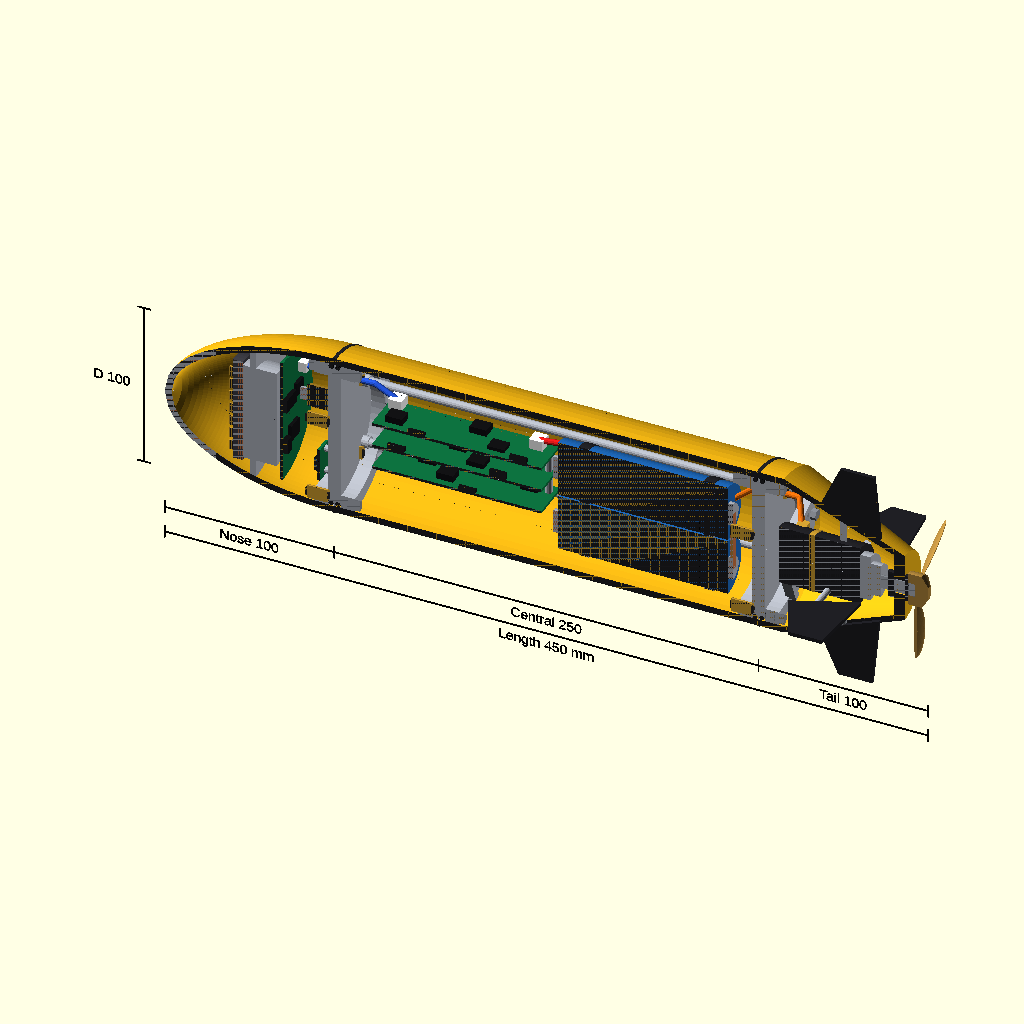
Cell 1 — every parameter at its default value.
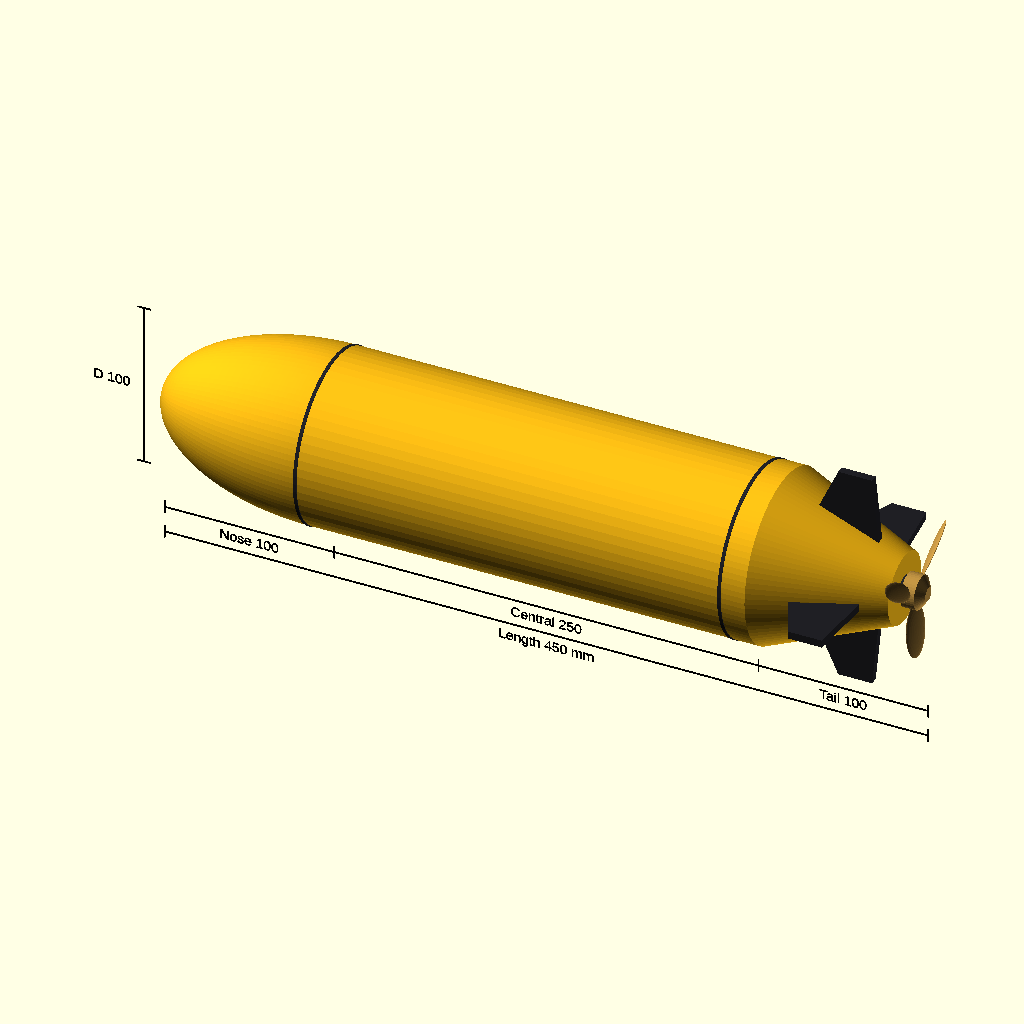
Cell 2: cutaway_mode = 2 (everything else at default).
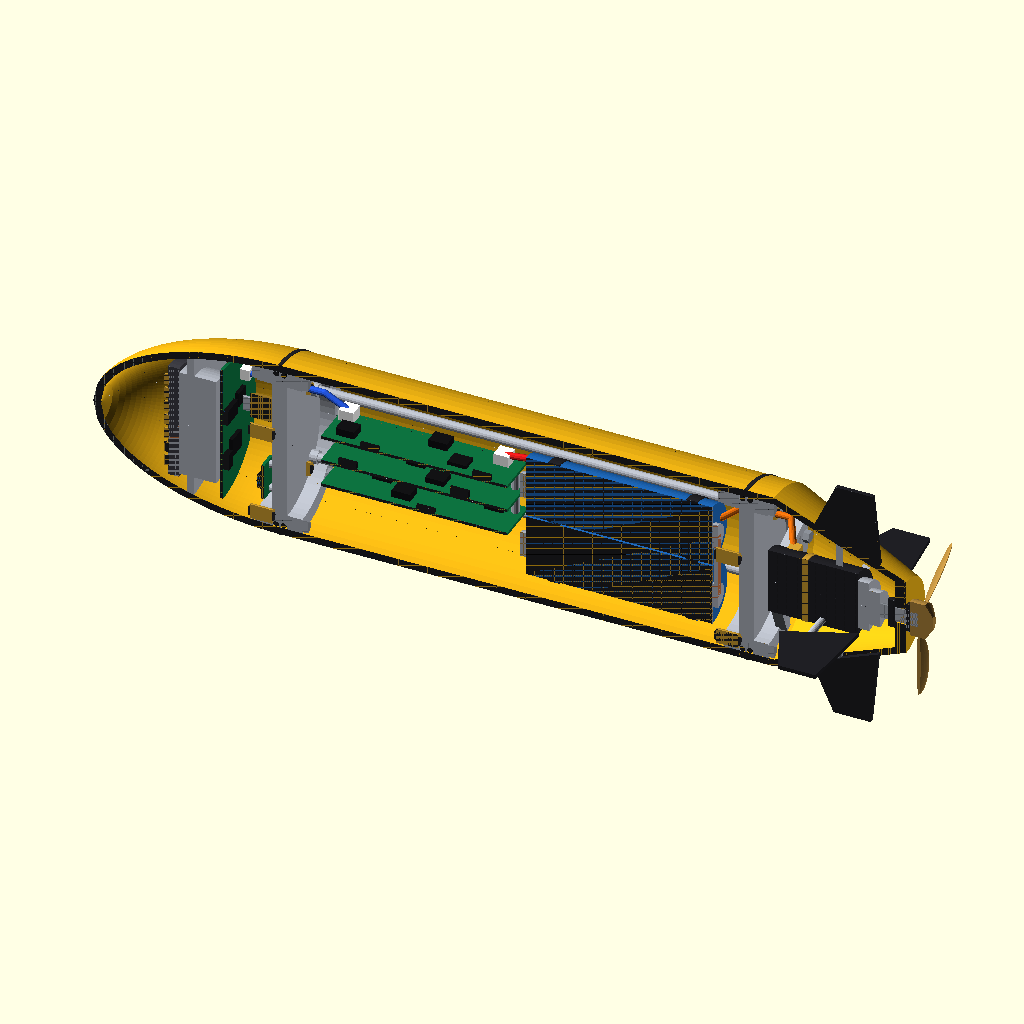
Cell 3 — show_dimensions set to 2, the other parameters unchanged.
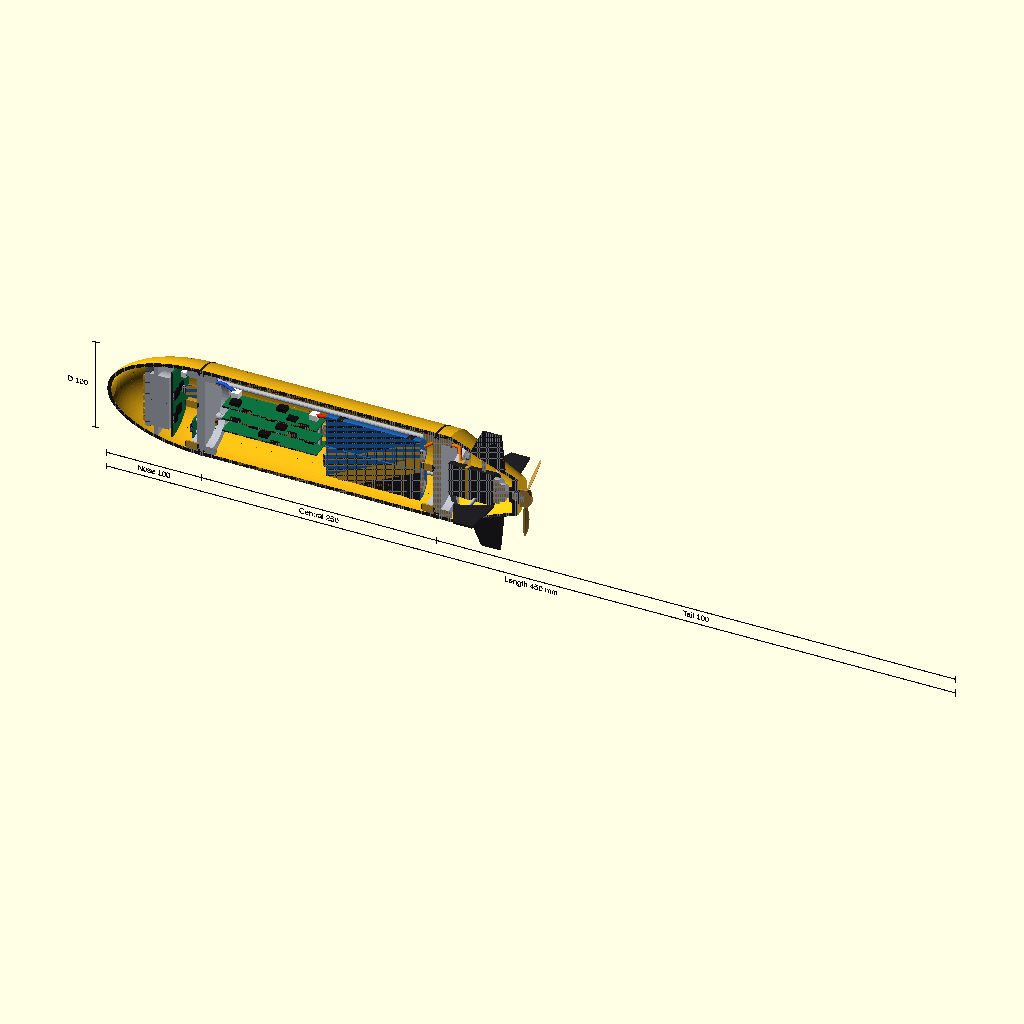
Cell 4: the same model with L = 900.
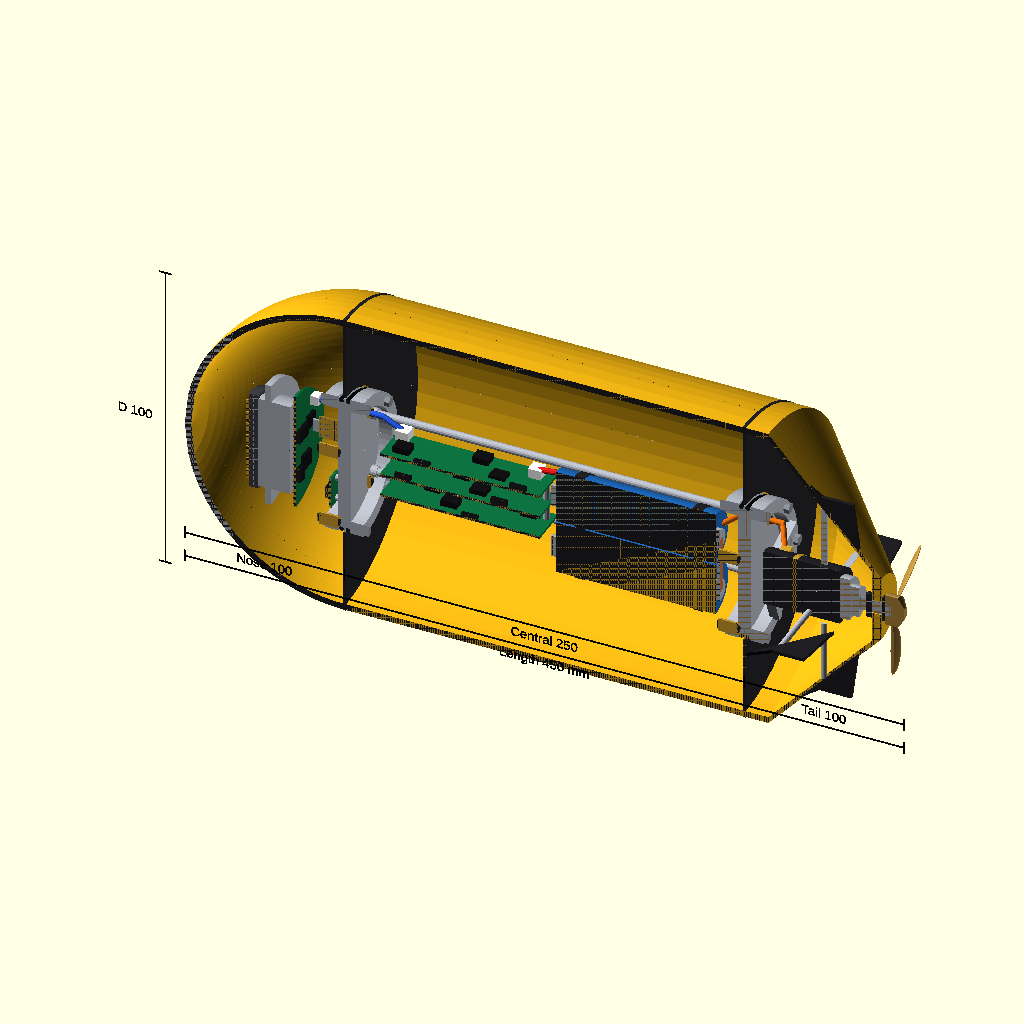
Cell 5: the same model with D = 200.
The same orthographic view direction (rotation 55°, 0°, 25°; colour scheme Cornfield) for every cell, with the view re-fitted per cell, so scale and position can differ between cells.
OpenSCAD source file AUV_Sonar_Payload_HalfCut.scad:
// =====================================================================
//  AUV SONAR PAYLOAD  -  MODEL 2 : LONGITUDINAL HALF CUT (interior view)
//  Envelope: length 450 mm | diameter 100 mm | nose 100 | central 250 | tail 100
//  Axis along +X: x = 0 at the nose tip, x = 450 at the propeller hub end.
//  The y < 0 half is removed; look at the cut face from the -Y side.
//  F5 = quick preview, F6 = full render (then Export STL/3MF).
// =====================================================================

// ---------------- CONTROLS ----------------
cutaway_mode    = 1;   // 1 = longitudinal half cut, 0 = closed hull
explode         = 0;   // exploded view spacing (mm per step). 0 = assembled, try 25
show_dimensions = 1;   // 1 = draw basic dimension labels

// default camera: straight side view onto the cut face
$vpr = [90, 0, 0];
$vpt = [225, 0, 0];
$vpd = 850;

// =====================================================================
//  MODEL BODY  (identical in both files - only the controls above differ)
// =====================================================================

// ---------- Nominal envelope (mm) ----------
L        = 450;                 // overall length
D        = 100;                 // hull diameter
R        = D/2;
nose_len = 100;
mid_len  = 250;
tail_len = 100;
wall     = 4;                   // hull wall thickness
x_j1     = nose_len;            // nose / central joint  (x = 100)
x_j2     = nose_len + mid_len;  // central / tail joint  (x = 350)

// ---------- Derived details ----------
win_len          = 30;          // acoustic window length from nose tip
tail_taper_start = x_j2 + 15;   // tail cone starts tapering (x = 365)
tail_end         = 436;         // aft face of tail cap (propeller sits behind it, ends at x = 450)
tail_end_r       = 21;          // tail cap radius

// ---------- Colours ----------
c_hull   = [0.96, 0.72, 0.08];
c_window = [0.10, 0.14, 0.18, 0.70];
c_metal  = [0.72, 0.74, 0.78];
c_steel  = [0.55, 0.57, 0.60];
c_dark   = [0.14, 0.14, 0.16];
c_pcb    = [0.05, 0.45, 0.25];
c_chip   = [0.07, 0.07, 0.08];
c_batt   = [0.12, 0.42, 0.75];
c_brass  = [0.85, 0.65, 0.20];
c_copper = [0.80, 0.45, 0.25];
c_oring  = [0.02, 0.02, 0.02];
c_fin    = [0.12, 0.12, 0.14];
c_prop   = [0.72, 0.55, 0.25];
c_red    = [0.85, 0.10, 0.10];
c_blue   = [0.15, 0.35, 0.90];
c_orange = [0.95, 0.45, 0.05];

// =====================================================================
//  HELPERS  (all parts are built along the +X axis)
// =====================================================================
module cyl_x(x0, len, d, fn = 64)
    translate([x0, 0, 0]) rotate([0, 90, 0]) cylinder(h = len, d = d, $fn = fn);

module tube_x(x0, len, od, id, fn = 64)
    difference() {
        cyl_x(x0, len, od, fn);
        cyl_x(x0 - 0.1, len + 0.2, id, fn);
    }

// revolve a [radius, x] profile around the X axis
module revolve_x(pts, fn = 96)
    rotate([0, 90, 0]) rotate_extrude($fn = fn) polygon(pts);

module oring(x, r, cord = 3)
    translate([x, 0, 0]) rotate([0, 90, 0])
        rotate_extrude($fn = 64) translate([r, 0]) circle(d = cord, $fn = 16);

// cable = chain of hulled spheres through a list of 3D points
module cable(p, d = 3.5)
    for (i = [0 : len(p) - 2])
        hull() {
            translate(p[i])     sphere(d = d, $fn = 12);
            translate(p[i + 1]) sphere(d = d, $fn = 12);
        }

// Half-space clip: keeps y >= y0 when cutaway_mode == 1 (cut face on the XZ plane).
// y0 is a hair-thin (<0.06 mm) offset derived from the part colour, so parts of
// different colours never share exactly the same cut plane (avoids preview z-fighting).
function cut_y(c) = 0.06 * (((c[0] * 3.1 + c[1] * 5.7 + c[2] * 8.3) * 97) % 1);

module cut_half(y0 = 0) translate([-300, -300 + y0, -300]) cube([1200, 300, 600]);

module clip(y0 = 0) {
    if (cutaway_mode == 1) difference() { union() children(); cut_half(y0); }
    else children();
}

// part colour + clip: the colour sits OUTSIDE the difference so cut faces keep the part colour
module pc(c) color(c) clip(cut_y(c)) children();

// slide a sub-assembly along X for the exploded view
module ex(k) translate([explode * k, 0, 0]) children();

// =====================================================================
//  NOSE SECTION  (x = 0 .. 100)
// =====================================================================
NN = 48;
function nose_out(x) = R * sqrt(max(0, 1 - pow((nose_len - x) / nose_len, 2)));
function nose_in(x)  = let(a = nose_len - wall, b = R - wall, u = (nose_len - x) / a)
                       (u >= 1) ? 0 : b * sqrt(1 - u * u);

nose_outer_pts = concat(
    [for (i = [0 : NN]) let(x = nose_len * i / NN) [nose_out(x), x]],
    [[0, nose_len]]
);
nose_inner_pts = concat(
    [for (i = [0 : NN]) let(x = wall + (nose_len - wall) * i / NN) [nose_in(x), x]],
    [[R - wall, nose_len + 1], [0, nose_len + 1]]
);

module nose_shell_full()
    difference() {
        revolve_x(nose_outer_pts);
        revolve_x(nose_inner_pts);
    }

module acoustic_window()
    pc(c_window)
        intersection() {
            nose_shell_full();
            cyl_x(-1, win_len + 1, D + 2);
        }

module transducer() {
    // piezo element array (front of the transducer)
    pc(c_brass)
        for (iy = [-3 : 3], iz = [-3 : 3])
            if (sqrt(iy * iy + iz * iz) * 8 <= 27)
                translate([38, iy * 8, iz * 8]) rotate([0, 90, 0]) cylinder(d = 6, h = 2.5, $fn = 20);
    pc([0.25, 0.25, 0.28]) cyl_x(40, 6, 64);     // face plate   x 40..46
    pc(c_metal)            cyl_x(46, 20, 60);    // housing      x 46..66
    pc(c_dark)                                    // standoffs    x 66..68
        for (sy = [-1, 1], sz = [-1, 1])
            translate([66, sy * 20, sz * 20]) rotate([0, 90, 0]) cylinder(d = 4, h = 2, $fn = 12);
}

module sonar_pcb() {
    pc(c_pcb) cyl_x(68, 1.6, 76);                 // round processing board
    // components on the aft face: [y, z, size_y, size_z, height]
    pc(c_chip)
        for (c = [[-18, -12, 12, 10, 2.5], [-2, -16, 14, 9, 3], [12, -12, 10, 10, 2],
                  [-18,   8,  9, 14, 3],   [4,  10, 16, 8, 2.5], [18,  12,  8,  8, 2]])
            translate([69.6, c[0] - c[2] / 2, c[1] - c[3] / 2]) cube([c[4], c[2], c[3]]);
    pc([1, 1, 1]) translate([69.6, 19, 21]) cube([5, 6, 6]);   // harness connector
}

module nose_harness()
    pc(c_blue) cable([[74, 22, 24], [84, 22, 24], [97, 22, 24]], 3.5);

module nose_section() {
    pc(c_hull)  difference() { nose_shell_full(); cyl_x(-1, win_len + 1, D + 2); }
    pc(c_metal) tube_x(x_j1 - 12, 8, 92.5, 76);   // nose flange    x 88..96
    pc(c_dark)  tube_x(x_j1 - 1, 2, D + 0.8, 94); // seam band at joint 1
    pc(c_metal) tube_x(50, 4, 82, 60);            // transducer mounting collar
    transducer();
    sonar_pcb();
    nose_harness();
}

// =====================================================================
//  BULKHEADS (pressure), O-RINGS, PENETRATORS, FASTENER CIRCLES
// =====================================================================
module bulkhead(xb) {
    // 8 mm plate with two radial O-ring grooves
    pc(c_metal)
        difference() {
            cyl_x(xb, 8, 92);
            for (gx = [xb + 2, xb + 6])
                difference() { cyl_x(gx - 1.6, 3.2, 92.2); cyl_x(gx - 1.7, 3.4, 86); }
        }
    pc(c_oring) for (gx = [xb + 2, xb + 6]) oring(gx, 44.5, 3);
    // cable penetrators
    for (sy = [-1, 1], sz = [-1, 1])
        translate([0, sy * 22, sz * 24]) {
            pc(c_brass) cyl_x(xb - 2, 12, 8, 24);
            pc(c_dark)  { cyl_x(xb - 2.8, 0.8, 5, 24); cyl_x(xb + 10, 0.8, 5, 24); }
        }
}

// ring of 8 bolts on a 84 mm bolt circle; head at xh, 24 mm shank, nut behind
module bolt_ring(xh)
    pc(c_steel)
        for (k = [0 : 7])
            rotate([k * 45, 0, 0]) translate([0, 0, 42]) {
                cyl_x(xh,      3,    6.5, 6);
                cyl_x(xh + 3,  24,   4,   16);
                cyl_x(xh + 27, 3.2,  6.5, 6);
            }

module imu() {
    // board on stand-offs, forward face of the forward bulkhead
    translate([0, 0, -22]) {
        pc(c_pcb)   translate([90, -10, -10]) cube([1.6, 20, 20]);
        pc(c_chip)  translate([88, -4, -4])   cube([2, 8, 8]);
        pc(c_metal) for (sy = [-1, 1], sz = [-1, 1])
            translate([91.6, sy * 7, sz * 7]) rotate([0, 90, 0]) cylinder(d = 4, h = 4.4, $fn = 12);
    }
}

module pressure_sensor()
    translate([0, 0, 22]) {
        pc(c_brass) cyl_x(84, 12, 14, 6);     // hex body
        pc(c_metal) cyl_x(80, 4, 8, 24);      // sensing port
    }

module fwd_bulkhead_group() {
    bulkhead(x_j1 - 4);        // x 96..104
    bolt_ring(x_j1 - 15);      // head x 85, nut x 112
    imu();
    pressure_sensor();
}

module aft_bulkhead_group() {
    bulkhead(x_j2 - 4);        // x 346..354
    bolt_ring(x_j2 - 15);      // head x 335, nut x 362
}

// =====================================================================
//  CENTRAL SECTION  (x = 100 .. 350)
// =====================================================================
module electronics_stack() {
    // three boards, 14 mm pitch
    for (i = [0 : 2]) {
        z0 = (i - 1) * 14;
        pc(c_pcb) translate([122, -24, z0 - 0.8]) cube([100, 48, 1.6]);
        pc(c_chip)
            for (j = [0 : 5])
                translate([128 + j * 15 + (i % 2) * 3, -16 + ((j * 7 + i * 5) % 4) * 10, z0 + 0.8])
                    cube([10, 8, 2 + (j + i) % 3]);
    }
    // stand-offs between boards
    pc(c_metal)
        for (i = [0 : 1], sx = [126, 218], sy = [-18, 18])
            translate([sx, sy, (i - 1) * 14 + 0.8]) cylinder(d = 4, h = 12.4, $fn = 12);
    // connectors on the top board
    pc([1, 1, 1]) translate([124, 16, 14.8]) cube([8, 8, 6]);   // sonar harness
    pc([1, 1, 1]) translate([208, 14, 14.8]) cube([8, 8, 6]);   // battery power
}

module battery_module(z0)
    translate([0, 0, z0]) {
        pc(c_batt)  cyl_x(232, 100, 34);
        pc(c_dark)  for (bx = [244, 318]) cyl_x(bx, 6, 35.4);   // straps
        pc(c_metal) { cyl_x(229, 3, 14, 24); cyl_x(332, 3, 14, 24); }   // terminals
    }

module battery_bay() {
    battery_module(-17.5);
    battery_module( 17.5);
    pc(c_copper) translate([333, -3, -18]) cube([2, 6, 36]);    // series bus bar
}

module rails()
    pc(c_metal)
        for (sy = [-1, 1], sz = [-1, 1])
            translate([0, sy * 28, sz * 20]) {
                cyl_x(104, 242, 5, 16);
                cyl_x(104, 4, 7, 16);
                cyl_x(342, 4, 7, 16);
            }

module central_cables() {
    pc(c_blue)   cable([[104, 22, 24], [114, 22, 24], [128, 20, 18.9]], 3.5);   // sonar -> stack
    pc(c_red)    cable([[232, 10, 22], [226, 16, 22], [212, 18, 18.9]], 3.5);   // battery -> stack
    pc(c_orange) cable([[332, 10, 22], [340, 22, 24], [346, 22, 24]], 3.5);     // battery -> motor
}

module central_section() {
    pc(c_hull)  tube_x(x_j1, mid_len, D, D - 2 * wall);
    pc(c_metal) tube_x(x_j1 + 4, 8, 92.5, 76);        // fwd tube flange  x 104..112
    pc(c_metal) tube_x(x_j2 - 12, 8, 92.5, 76);       // aft tube flange  x 338..346
    pc(c_dark)  tube_x(x_j2 - 1, 2, D + 0.8, 94);     // seam band at joint 2
    electronics_stack();
    battery_bay();
    rails();
    central_cables();
}

// =====================================================================
//  TAIL / PROPULSION SECTION  (x = 350 .. 450)
// =====================================================================
function tail_r(x) = (x <= tail_taper_start) ? R
                   : R - (x - tail_taper_start) * (R - tail_end_r) / (tail_end - tail_taper_start);

tail_pts = [
    [R, x_j2], [R, tail_taper_start], [tail_end_r, tail_end],
    [0, tail_end], [0, tail_end - 6],
    [tail_r(tail_end - 6) - wall, tail_end - 6],
    [R - wall, tail_taper_start], [R - wall, x_j2]
];

module motor() {
    pc(c_dark)  cyl_x(362, 48, 36);                   // motor housing  x 362..410
    pc(c_brass) cyl_x(380, 3, 36.8);                  // winding band
    pc(c_metal) { cyl_x(410, 6, 28); cyl_x(416, 6, 20); }   // end bell + bearing boss
    pc(c_steel) cyl_x(416, 26, 8, 24);                // shaft  x 416..442
    pc(c_dark)  { cyl_x(426, 4, 16, 32); cyl_x(436, 2, 16, 32); }   // shaft seals
    pc(c_brass) translate([368, 8, 10]) cube([6, 6, 6]);            // terminal block
    // motor mount spider (4 arms) to the tail flange
    pc(c_metal)
        for (a = [22.5 : 90 : 292.5])
            rotate([a, 0, 0]) translate([360, -2, 16]) cube([6, 4, 23.5]);
}

// cruciform control fins
fin_x0 = 386; fin_c = 36; fin_sweep = 12; fin_tipc = 20; fin_tip_r = 66; fin_t = 4.5;
module fin() {
    pc(c_fin)
        rotate([90, 0, 0]) linear_extrude(height = fin_t, center = true)
            polygon([[fin_x0,                   tail_r(fin_x0) - 2],
                     [fin_x0 + fin_c,           tail_r(fin_x0 + fin_c) - 2],
                     [fin_x0 + fin_sweep + fin_tipc, fin_tip_r],
                     [fin_x0 + fin_sweep,       fin_tip_r]]);
    pc(c_metal) translate([fin_x0 + 14, 0, 20]) cylinder(d = 4, h = fin_tip_r - 28, $fn = 20);  // pivot shaft
}
module fins() for (a = [0 : 90 : 270]) rotate([a, 0, 0]) fin();

module tail_section() {
    pc(c_hull)
        difference() {
            revolve_x(tail_pts);
            cyl_x(tail_end - 8, 10, 9, 32);              // shaft passage
        }
    pc(c_metal) tube_x(x_j2 + 4, 8, 92.5, 76);        // tail flange  x 354..362
    motor();
    fins();
    pc(c_orange) cable([[354, 22, 24], [364, 22, 24], [370, 12, 13.5]], 3.5);
}

// 3-blade propeller: hub x 438..450, blade tip radius 44 (stays inside the 450 mm envelope)
module propeller()
    translate([438, 0, 0]) rotate([0, 90, 0])
        pc(c_prop) {
            cylinder(d = 20, h = 8, $fn = 40);
            translate([0, 0, 8]) cylinder(d1 = 20, d2 = 8, h = 4, $fn = 40);
            for (k = [0 : 2])
                rotate([0, 0, k * 120])
                    translate([26, 0, 4.5]) rotate([35, 0, 0]) scale([18, 6, 0.9]) sphere(r = 1, $fn = 32);
        }

// =====================================================================
//  ASSEMBLY
// =====================================================================
module auv_assembly() {
    ex(-4)   acoustic_window();
    ex(-3)   nose_section();
    ex(-2)   fwd_bulkhead_group();
    ex(0)    central_section();
    ex(2)    aft_bulkhead_group();
    ex(3)    tail_section();
    ex(4.5)  propeller();
}

module auv_view() auv_assembly();

// =====================================================================
//  BASIC DIMENSION LABELS
// =====================================================================
module dim_h(x1, x2, z, label)
    color("black") {
        translate([x1, -0.3, z - 0.4]) cube([x2 - x1, 0.6, 0.8]);
        for (x = [x1, x2]) translate([x - 0.4, -0.3, z - 4]) cube([0.8, 0.6, 8]);
        translate([(x1 + x2) / 2, -0.3, z - 10]) rotate([90, 0, 0])
            linear_extrude(0.6) text(label, size = 6, halign = "center");
    }

module dim_v(x, z1, z2, label)
    color("black") {
        translate([x - 0.4, -0.3, z1]) cube([0.8, 0.6, z2 - z1]);
        for (z = [z1, z2]) translate([x - 4, -0.3, z - 0.4]) cube([8, 0.6, 0.8]);
        translate([x - 8, -0.3, (z1 + z2) / 2 - 3]) rotate([90, 0, 0])
            linear_extrude(0.6) text(label, size = 6, halign = "right");
    }

module dimensions() {
    dim_h(0,      L,      -92, "Length 450 mm");
    dim_h(0,      x_j1,   -76, "Nose 100");
    dim_h(x_j1,   x_j2,   -76, "Central 250");
    dim_h(x_j2,   L,      -76, "Tail 100");
    dim_v(-12, -R, R, "D 100");
}

// =====================================================================
auv_view();
if (show_dimensions == 1) dimensions();
Parameter table extracted from the source (name, type, default, range or options):
cutaway_mode: number, default 1
explode: number, default 0
show_dimensions: number, default 1
L: number, default 450
D: number, default 100
nose_len: number, default 100
mid_len: number, default 250
tail_len: number, default 100
wall: number, default 4
win_len: number, default 30
tail_end: number, default 436
tail_end_r: number, default 21
c_hull: vector, default [0.96, 0.72, 0.08]
c_window: vector, default [0.1, 0.14, 0.18, 0.7]
c_metal: vector, default [0.72, 0.74, 0.78]
c_steel: vector, default [0.55, 0.57, 0.6]
c_dark: vector, default [0.14, 0.14, 0.16]
c_pcb: vector, default [0.05, 0.45, 0.25]
c_chip: vector, default [0.07, 0.07, 0.08]
c_batt: vector, default [0.12, 0.42, 0.75]
c_brass: vector, default [0.85, 0.65, 0.2]
c_copper: vector, default [0.8, 0.45, 0.25]
c_oring: vector, default [0.02, 0.02, 0.02]
c_fin: vector, default [0.12, 0.12, 0.14]
c_prop: vector, default [0.72, 0.55, 0.25]
c_red: vector, default [0.85, 0.1, 0.1]
c_blue: vector, default [0.15, 0.35, 0.9]
c_orange: vector, default [0.95, 0.45, 0.05]
